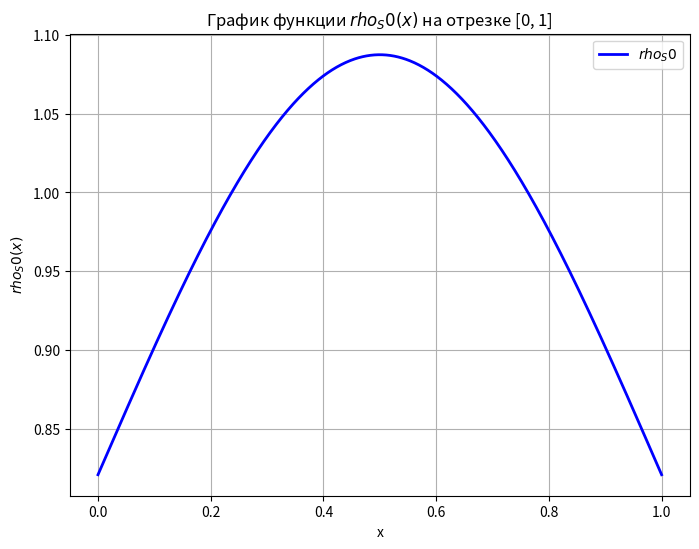

The matplotlib source for this figure:
import numpy as np
from scipy.integrate import quad, cumulative_trapezoid
import matplotlib.pyplot as plt

def rho_i_func(x):
    x_i = 0.5
    sigma_i = 0.5
    a_i = np.exp(-(1-x_i)**2 / (2*sigma_i**2)) * (1-x_i) / (2*sigma_i**3 * np.sqrt(2*np.pi))
    b_i = np.exp(-x_i**2 / (2*sigma_i**2)) * x_i / (2*sigma_i**3 * np.sqrt(2*np.pi))

    return np.exp(-(x-x_i)**2 / (2*sigma_i**2)) / (sigma_i * np.sqrt(2*np.pi)) + a_i*x**2 + b_i*(1-x**2)

def rho0(i=0):
    S0 = 2769113
    E0 = 462
    I0 = 2520
    R0 = 6193
    H0 = 1845
    C0 = 26
    D0 = 129
    N = 2798170

    cam_vec = [S0]#, E0, I0, R0, H0, C0, D0]
    cam_dict = {
        0: 'S0',
        1: 'E0',
        2: 'I0',
        3: 'R0',
        4: 'H0',
        5: 'C0',
        6: 'D0'
    }


    for i, CAM_i in enumerate(cam_vec):
        A_i = CAM_i / N
        B_i = quad(rho_i_func, 0, 1)[0]

        print(f'Camera {cam_dict[i]}:')
        print(f'A_{cam_dict[i]} = {A_i}')
        print(f'B_{cam_dict[i]} = {B_i}')
        print('--------------')

        x = np.linspace(0, 1, 1000)
        y = A_i/B_i * rho_i_func(x)

        # Строим график
        plt.figure(figsize=(8, 6))  # Размер графика
        plt.plot(x, y, label=f'$rho_{cam_dict[i]}$', color='blue', linewidth=2)  # Линия графика
        plt.xlabel('x')  # Подпись оси X
        plt.ylabel(f'$rho_{cam_dict[i]}(x)$')  # Подпись оси Y
        plt.title(f'График функции $rho_{cam_dict[i]}(x)$ на отрезке [0, 1]')  # Заголовок
        plt.grid(True)  # Включение сетки
        plt.legend()  # Отображение легенды
        plt.show()  # Показать график

        F = cumulative_trapezoid(y, x, initial=0)
        F /= F[-1]  # Нормируем, чтобы F(1) = 1
        # Интерполируем обратную функцию F^{-1}(u)
        from scipy.interpolate import interp1d
        inv_cdf = interp1d(F, x, fill_value="extrapolate")

        # Генерируем 50 семплов
        u = np.random.rand(50)
        samples = inv_cdf(u)

        print(samples)
        print(np.mean(samples))
        print(np.std(samples))




rho0()